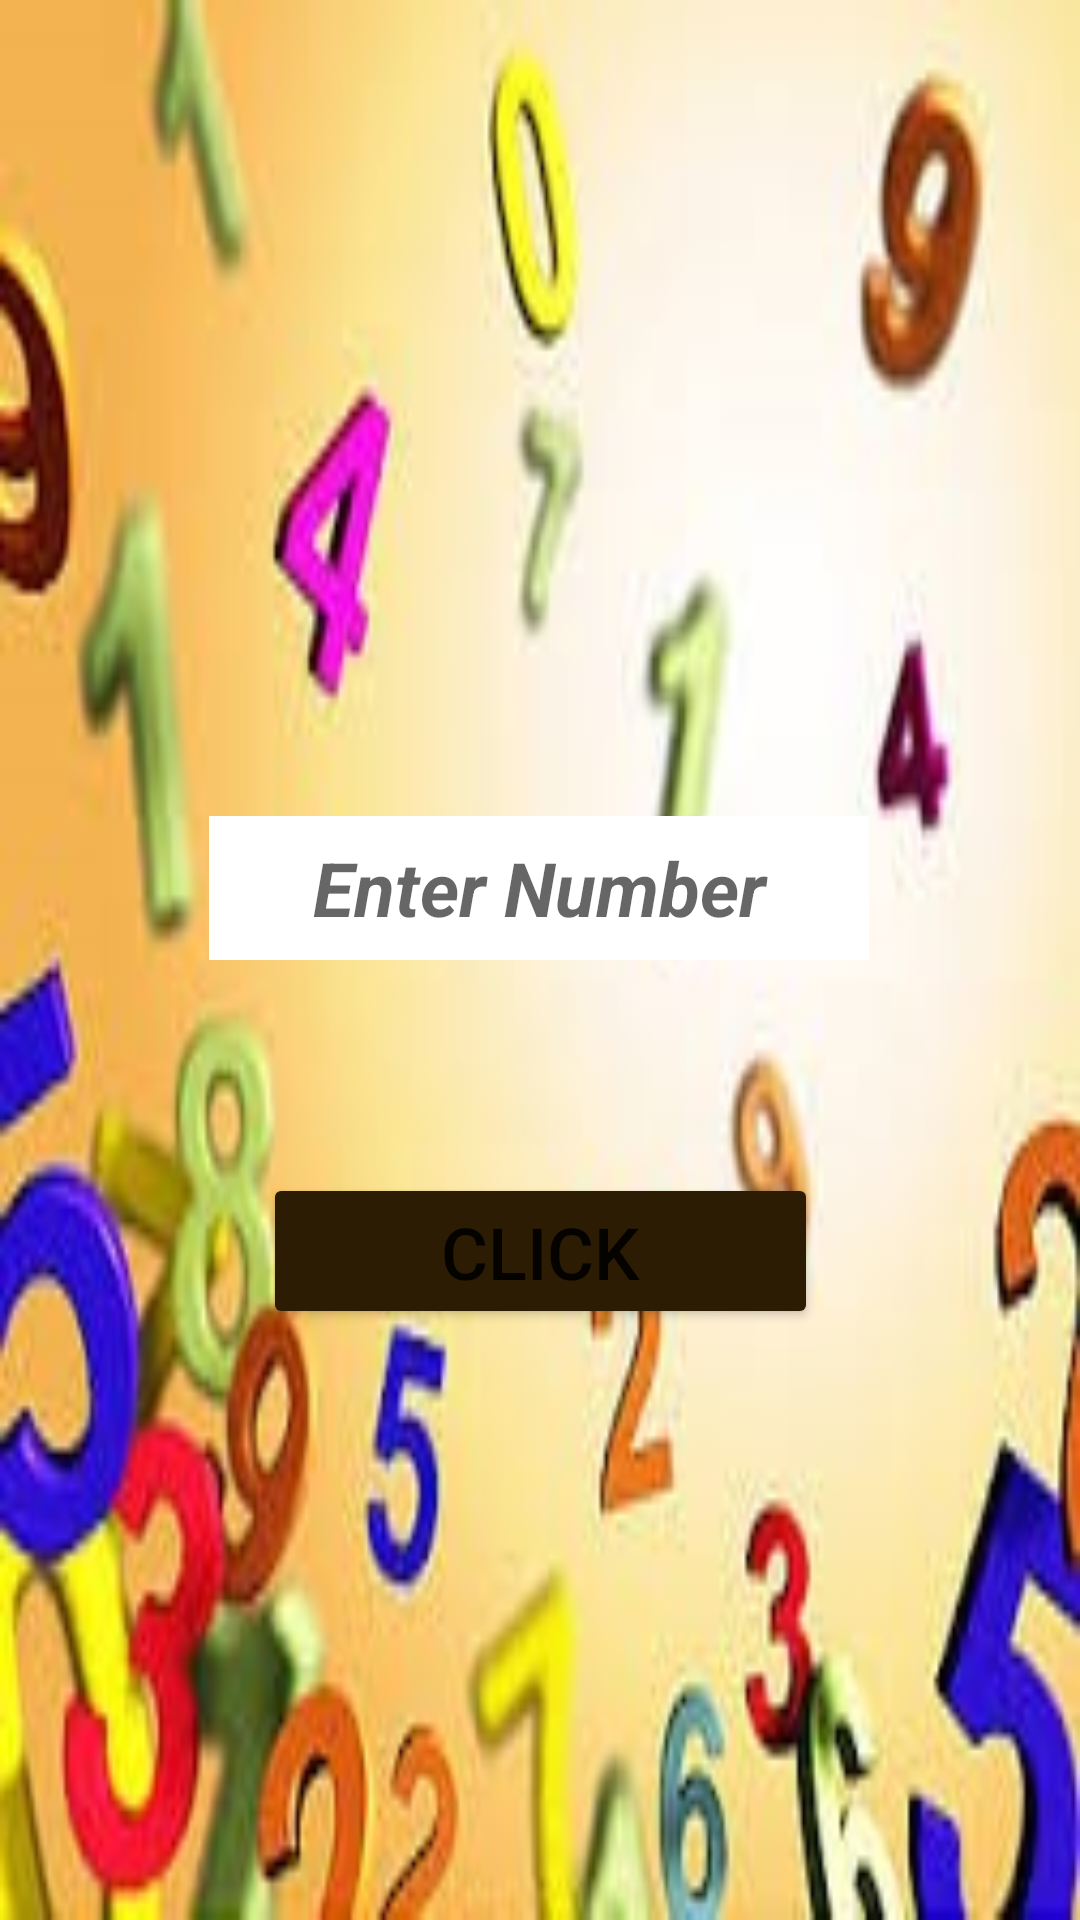

Write the Android layout XML for this screen, with the resource values it uses.
<!-- AndroidManifest.xml: application theme Theme.FactorialButton -->
<!-- res/layout/activity_main.xml -->
<?xml version="1.0" encoding="utf-8"?>
<androidx.constraintlayout.widget.ConstraintLayout xmlns:android="http://schemas.android.com/apk/res/android"
    xmlns:app="http://schemas.android.com/apk/res-auto"
    xmlns:tools="http://schemas.android.com/tools"
    android:layout_width="match_parent"
    android:layout_height="match_parent"
    android:background="@drawable/num1"
    tools:context=".MainActivity">

    <EditText
        android:id="@+id/editTextTextPersonName"
        android:layout_width="220dp"
        android:layout_height="48dp"
        android:layout_marginTop="272dp"
        android:background="@color/white"
        android:ems="10"
        android:hint="Enter Number"
        android:inputType="textPersonName"
        android:textAlignment="center"
        android:textColor="@color/black"
        android:textSize="25sp"
        android:textStyle="bold|italic"
        app:layout_constraintEnd_toEndOf="parent"
        app:layout_constraintHorizontal_bias="0.497"
        app:layout_constraintStart_toStartOf="parent"
        app:layout_constraintTop_toTopOf="parent" />

    <Button
        android:id="@+id/button"
        android:layout_width="185dp"
        android:layout_height="52dp"
        android:layout_marginTop="64dp"
        android:backgroundTint="#2C1C04"
        android:onClick="send"
        android:text="Click"
        android:textSize="24sp"
        app:layout_constraintBottom_toBottomOf="parent"
        app:layout_constraintEnd_toEndOf="parent"
        app:layout_constraintStart_toStartOf="parent"
        app:layout_constraintTop_toBottomOf="@+id/editTextTextPersonName"
        app:layout_constraintVertical_bias="0.035" />

</androidx.constraintlayout.widget.ConstraintLayout>
<!-- resources referenced by this layout -->
<resources>
  <!-- drawable num1: jpeg bitmap (drawable, 15607 bytes) -->
  <style name="Theme.FactorialButton" parent="Theme.MaterialComponents.DayNight.DarkActionBar">
          
          <item name="colorPrimary">@color/purple_500</item>
          <item name="colorPrimaryVariant">@color/purple_700</item>
          <item name="colorOnPrimary">@color/white</item>
          
          <item name="colorSecondary">@color/teal_200</item>
          <item name="colorSecondaryVariant">@color/teal_700</item>
          <item name="colorOnSecondary">@color/black</item>
          
          <item name="android:statusBarColor">?attr/colorPrimaryVariant</item>
          
      </style>
  <!-- not gathered from this repository: default colours our renderer supplied (Android Studio template values) -->
  <color name="purple_500">#FF6200EE</color>
  <color name="purple_700">#FF3700B3</color>
  <color name="teal_200">#FF03DAC5</color>
  <color name="teal_700">#FF018786</color>
  <color name="black">#FF000000</color>
  <color name="white">#FFFFFFFF</color>
</resources>
